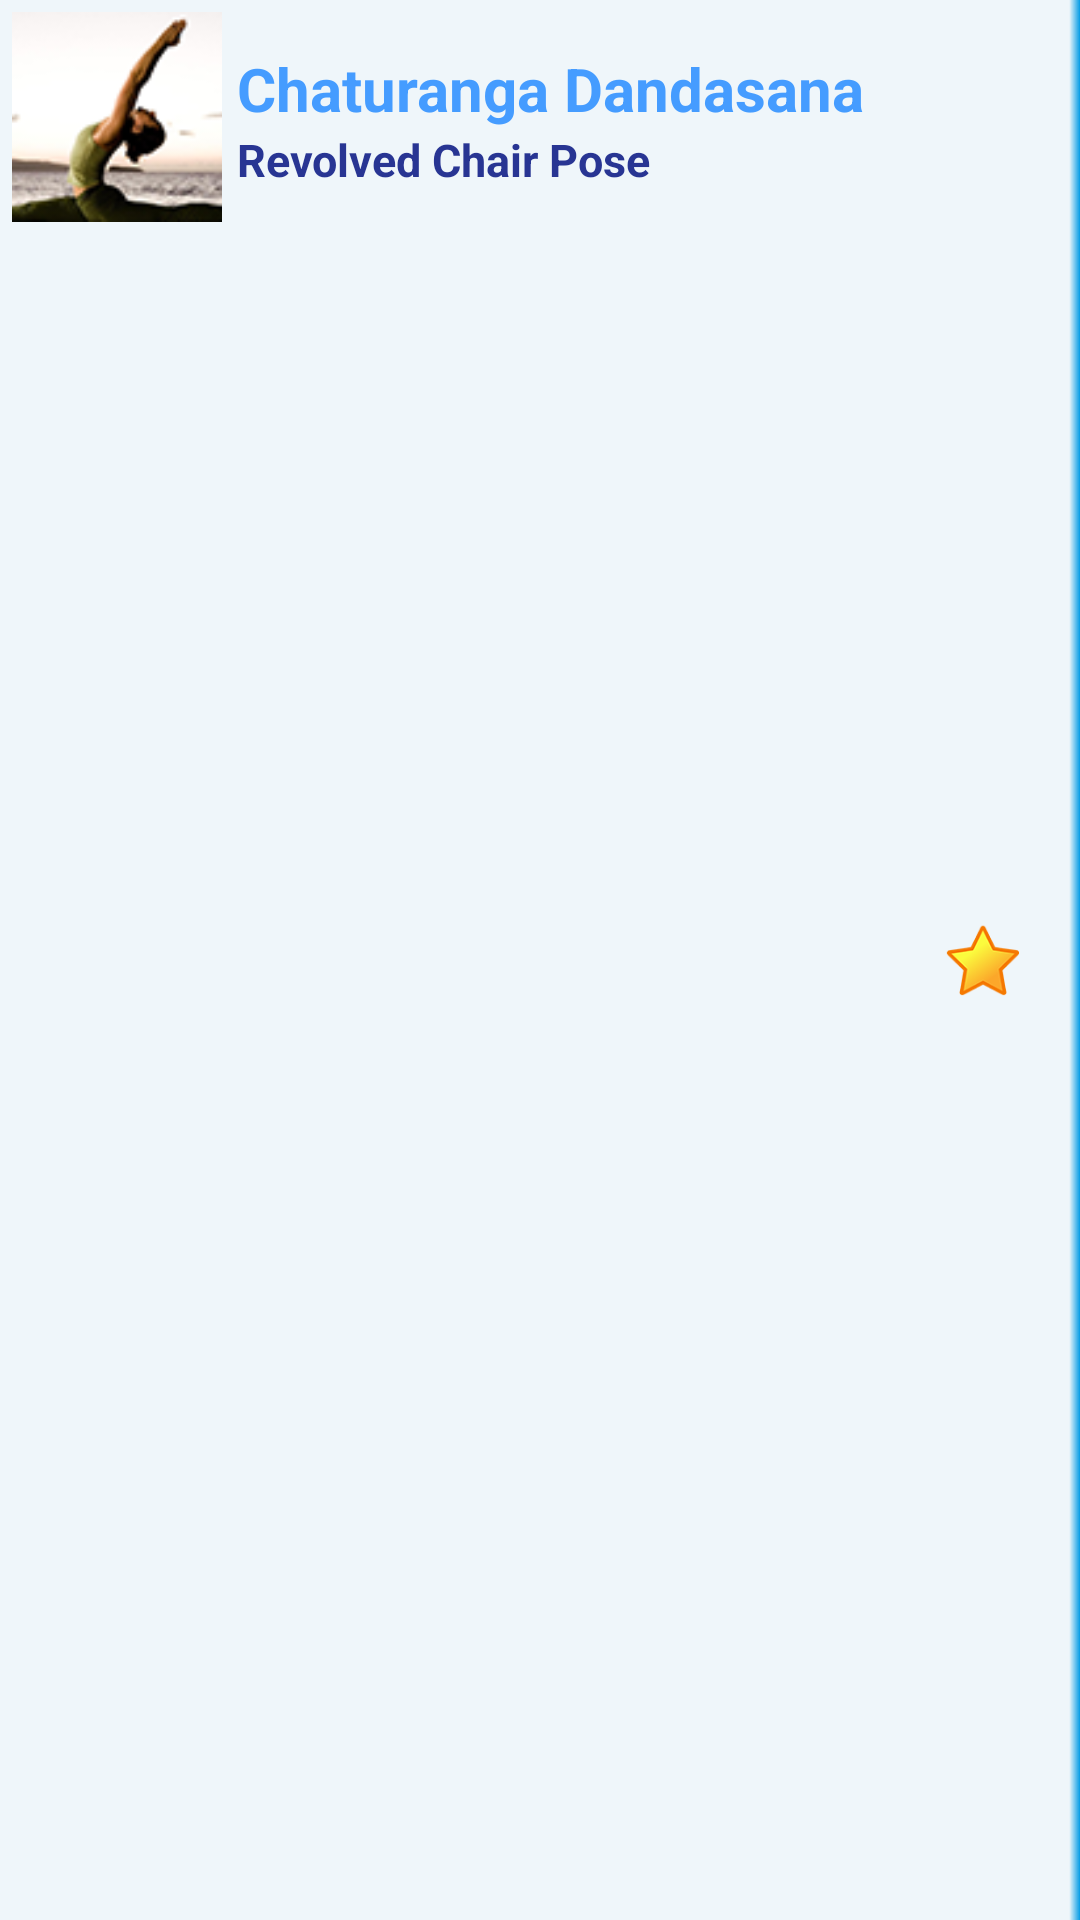

This screen was rendered from an Android layout file. Write that file and the resources it references.
<!-- AndroidManifest.xml: application theme AppTheme -->
<!-- res/layout/template.xml -->
<?xml version="1.0" encoding="utf-8"?>
<RelativeLayout xmlns:android="http://schemas.android.com/apk/res/android"
    android:orientation="vertical" android:layout_width="match_parent"
    android:layout_height="80dp"
    android:background="@drawable/listcustom"
    android:clickable="false">

    <ImageView
        android:layout_width="70dp"
        android:layout_height="70dp"
        android:id="@+id/imageView"
        android:layout_alignParentTop="true"
        android:layout_alignParentLeft="true"
        android:layout_alignParentStart="true"
        android:background="@drawable/thmb"
        android:layout_marginTop="4dp"
        android:layout_marginLeft="4dp" />

    <TextView
        android:layout_width="wrap_content"
        android:layout_height="wrap_content"
        android:text="Revolved Chair Pose"
        android:id="@+id/textView"
        android:textStyle="bold"
        android:textColor="#283593"
        android:textSize="15dp"
        android:layout_below="@+id/textView2"
        android:layout_toRightOf="@+id/imageView"
        android:layout_toEndOf="@+id/imageView"
        android:layout_marginLeft="5dp" />

    <TextView
        android:layout_width="match_parent"
        android:layout_height="wrap_content"
        android:text="Chaturanga Dandasana"
        android:id="@+id/textView2"
        android:textSize="20dp"
        android:textStyle="bold"
        android:layout_alignTop="@+id/imageView"
        android:layout_toRightOf="@+id/imageView"
        android:layout_toEndOf="@+id/imageView"
        android:layout_marginTop="12dp"
        android:layout_marginLeft="5dp"
        android:textColor="#ff459cff" />

    <ImageView
        android:layout_width="25dp"
        android:layout_height="25dp"
        android:id="@+id/imageView2"
        android:background="@drawable/str"
        android:layout_centerVertical="true"
        android:layout_alignRight="@+id/textView2"
        android:layout_alignEnd="@+id/textView2"
        android:layout_marginRight="20dp" />
</RelativeLayout>
<!-- resources referenced by this layout -->
<resources>
  <!-- drawable listcustom (drawable) -->
  <?xml version="1.0" encoding="utf-8"?>
  <shape xmlns:android="http://schemas.android.com/apk/res/android" >
     <padding android:bottom="7dp" />
      <gradient
          android:angle="180"
          android:startColor="#039be5"
          android:centerColor="#0D29b6f6"
          android:endColor="#0D29b6f6"
          android:centerX="0.01" />
  
  </shape>
  <!-- drawable str: png bitmap (drawable, 21618 bytes) -->
  <!-- drawable thmb: png bitmap (drawable, 27211 bytes) -->
  <style name="AppTheme" parent="Theme.AppCompat.Light.NoActionBar">
          <item name="colorPrimary">@color/ColorPrimary</item>
          <item name="colorPrimaryDark">@color/ColorPrimaryDark</item>
          
      </style>
  <color name="ColorPrimary">#29b6f6</color>
  <color name="ColorPrimaryDark">#039be5</color>
</resources>
